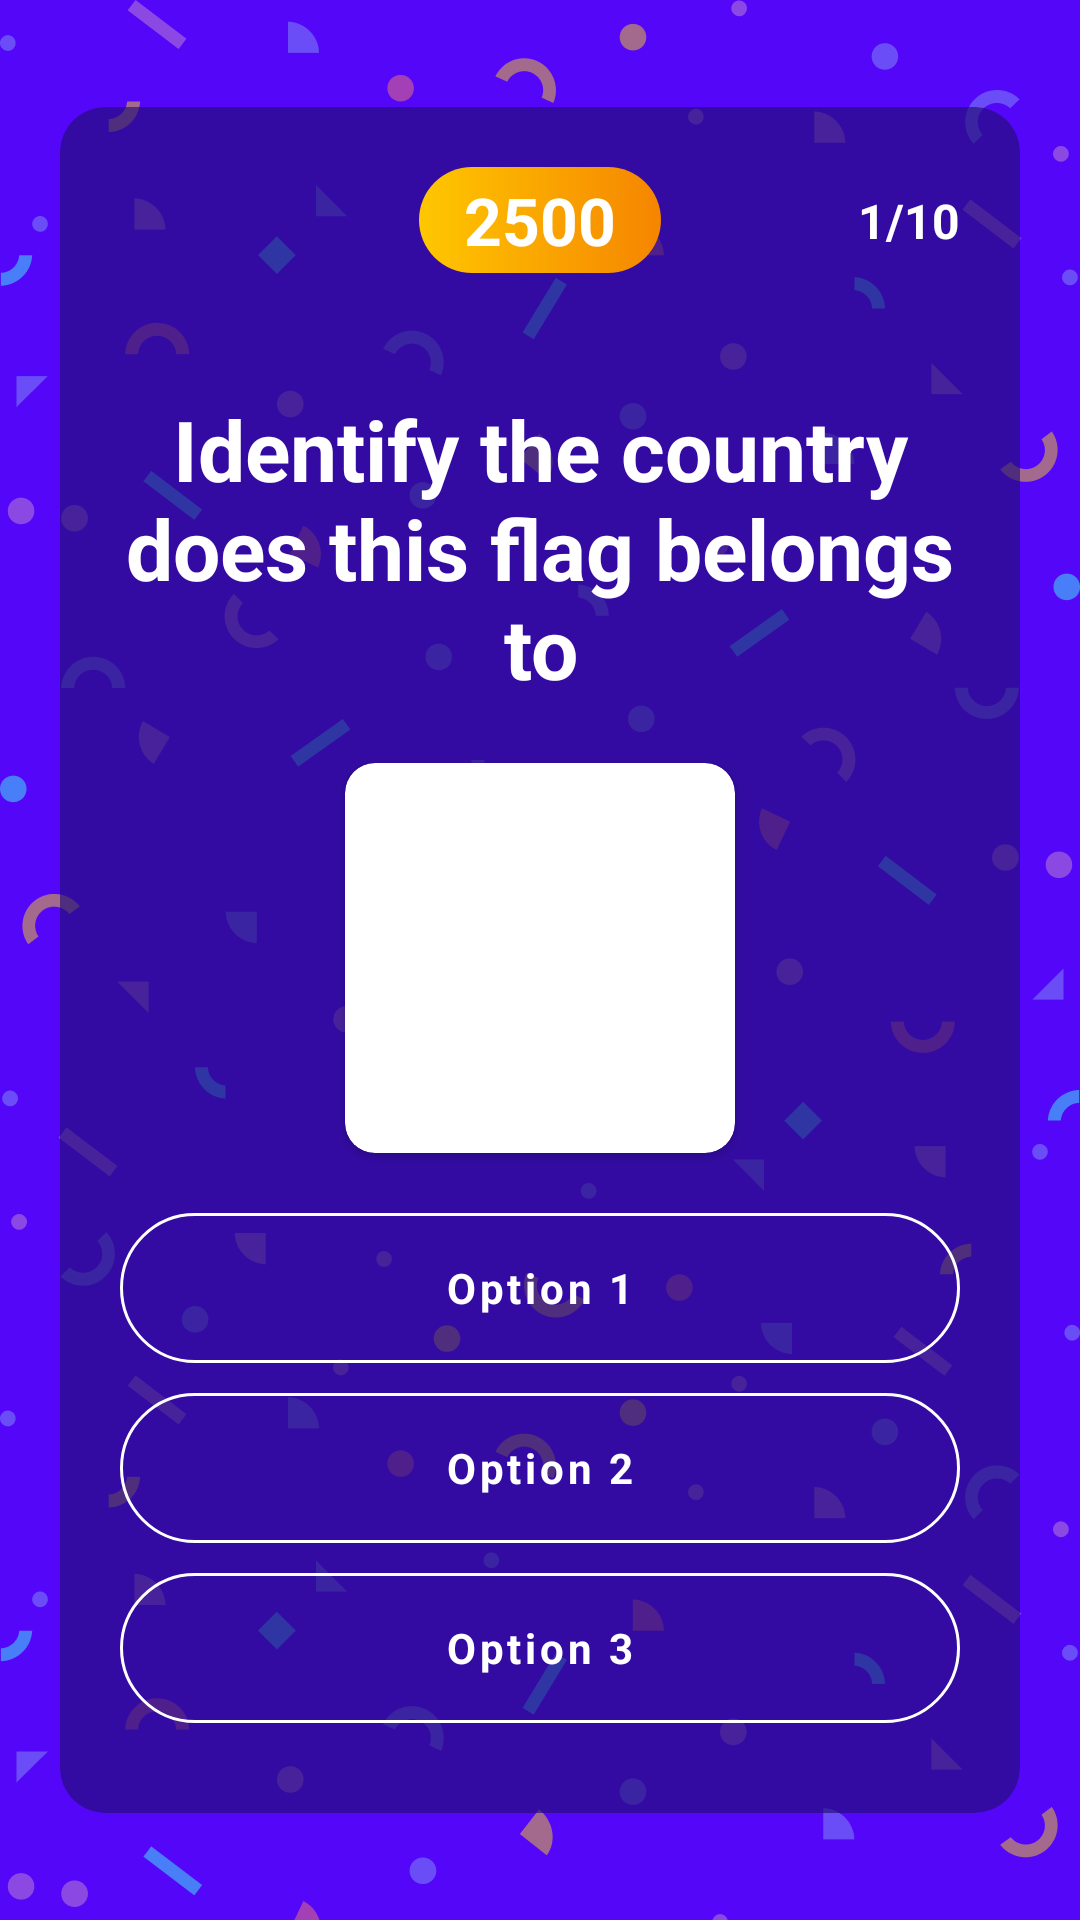

Layout XML and referenced resources for this Android screen:
<!-- AndroidManifest.xml: application theme Theme.KQuiz -->
<!-- res/layout/activity_quiz.xml -->
<?xml version="1.0" encoding="utf-8"?>
<LinearLayout xmlns:android="http://schemas.android.com/apk/res/android"
    xmlns:app="http://schemas.android.com/apk/res-auto"
    xmlns:tools="http://schemas.android.com/tools"
    android:layout_width="match_parent"
    android:layout_height="match_parent"
    android:background="@drawable/bg_main"
    android:gravity="center"
    tools:context=".QuizActivity">

    <androidx.cardview.widget.CardView
        android:layout_width="match_parent"
        android:layout_height="wrap_content"
        android:layout_margin="20dp"
        android:fitsSystemWindows="true"
        app:cardBackgroundColor="@color/primary_dark"
        app:cardCornerRadius="15dp"
        app:cardElevation="0dp">

        <LinearLayout
            android:layout_width="match_parent"
            android:layout_height="wrap_content"
            android:gravity="center"
            android:orientation="vertical"
            android:padding="20dp">

            
            <androidx.constraintlayout.widget.ConstraintLayout
                android:layout_width="match_parent"
                android:layout_height="wrap_content"
                android:layout_marginBottom="40dp"
                android:gravity="center">

                

                
                <TextView
                    android:id="@+id/tv_score"
                    android:layout_width="wrap_content"
                    android:layout_height="wrap_content"
                    android:background="@drawable/tv_score"
                    android:minWidth="80dp"
                    android:paddingHorizontal="15dp"
                    android:paddingVertical="3dp"
                    android:text="2500"
                    android:textAlignment="center"
                    android:textColor="@color/white"
                    android:textSize="22sp"
                    android:textStyle="bold"
                    app:layout_constraintBottom_toBottomOf="parent"
                    app:layout_constraintEnd_toEndOf="parent"
                    app:layout_constraintStart_toStartOf="parent"
                    app:layout_constraintTop_toTopOf="parent" />

                
                <TextView
                    android:id="@+id/tv_question_counter"
                    android:layout_width="wrap_content"
                    android:layout_height="wrap_content"
                    android:layout_gravity=""
                    android:text="1/10"
                    android:textColor="@color/white"
                    android:textSize="16sp"
                    android:textStyle="bold"
                    app:layout_constraintBottom_toBottomOf="parent"
                    app:layout_constraintEnd_toEndOf="parent"
                    app:layout_constraintTop_toTopOf="parent" />
            </androidx.constraintlayout.widget.ConstraintLayout>

            <LinearLayout
                android:layout_width="match_parent"
                android:layout_height="wrap_content"
                android:gravity="center"
                android:orientation="vertical">

                <TextView
                    android:id="@+id/tv_question"
                    android:layout_width="wrap_content"
                    android:layout_height="wrap_content"
                    android:layout_marginBottom="20dp"
                    android:text="Identify the country does this flag belongs to"
                    android:textAlignment="center"
                    android:textColor="@color/white"
                    android:textSize="28sp"
                    android:textStyle="bold" />

                <androidx.cardview.widget.CardView
                    android:layout_width="130dp"
                    android:layout_height="130dp"
                    android:layout_marginBottom="20dp"
                    android:elevation="0dp"
                    app:cardCornerRadius="10dp">

                    <ImageView
                        android:id="@+id/iv_quiz_image"
                        android:layout_width="match_parent"
                        android:layout_height="match_parent"
                        android:contentDescription="Quiz Image"
                        android:scaleType="fitCenter"
                        app:srcCompat="@drawable/ic_launcher_foreground" />
                </androidx.cardview.widget.CardView>

                <com.google.android.material.button.MaterialButton
                    android:id="@+id/btn_option_one"
                    style="@style/Widget.MaterialComponents.Button.OutlinedButton"
                    android:layout_width="match_parent"
                    android:layout_height="wrap_content"
                    android:layout_marginBottom="10dp"
                    android:height="50dp"
                    android:insetTop="0dp"
                    android:insetBottom="0dp"
                    android:text="Option 1"
                    android:textAllCaps="false"
                    android:textColor="@color/white"
                    android:textStyle="bold"
                    app:cornerRadius="100dp"
                    app:strokeColor="@color/white" />

                <com.google.android.material.button.MaterialButton
                    android:id="@+id/btn_option_two"
                    style="@style/Widget.MaterialComponents.Button.OutlinedButton"
                    android:layout_width="match_parent"
                    android:layout_height="wrap_content"
                    android:layout_marginBottom="10dp"
                    android:height="50dp"
                    android:insetTop="0dp"
                    android:insetBottom="0dp"
                    android:text="Option 2"
                    android:textAllCaps="false"
                    android:textColor="@color/white"
                    android:textStyle="bold"
                    app:cornerRadius="100dp"
                    app:strokeColor="@color/white" />

                <com.google.android.material.button.MaterialButton
                    android:id="@+id/btn_option_three"
                    style="@style/Widget.MaterialComponents.Button.OutlinedButton"
                    android:layout_width="match_parent"
                    android:layout_height="wrap_content"
                    android:layout_marginBottom="10dp"
                    android:height="50dp"
                    android:insetTop="0dp"
                    android:insetBottom="0dp"
                    android:text="Option 3"
                    android:textAllCaps="false"
                    android:textColor="@color/white"
                    android:textStyle="bold"
                    app:cornerRadius="100dp"
                    app:strokeColor="@color/white" />

            </LinearLayout>
        </LinearLayout>

    </androidx.cardview.widget.CardView>
</LinearLayout>
<!-- resources referenced by this layout -->
<resources>
  <color name="primary_dark">#A6230E75</color>
  <color name="white">#FFFFFFFF</color>
  <!-- drawable bg_main: png bitmap (drawable, 77170 bytes) -->
  <!-- drawable ic_launcher_foreground: png bitmap (mipmap-hdpi, 4530 bytes) -->
  <!-- drawable tv_score (drawable) -->
  <?xml version="1.0" encoding="utf-8"?>
  <shape xmlns:android="http://schemas.android.com/apk/res/android"
      android:shape="rectangle">
      <corners android:radius="100dp" />
      <gradient
          android:angle="0"
          android:endColor="@color/secondary_dark"
          android:startColor="@color/secondary" />
  
  </shape>
  <style name="Theme.KQuiz" parent="Theme.MaterialComponents.DayNight.NoActionBar">
          
          <item name="colorPrimary">@color/purple_500</item>
          <item name="colorPrimaryVariant">@color/purple_700</item>
          <item name="colorOnPrimary">@color/white</item>
          
          <item name="colorSecondary">@color/teal_200</item>
          <item name="colorSecondaryVariant">@color/teal_700</item>
          <item name="colorOnSecondary">@color/black</item>
          
          <item name="android:statusBarColor" tools:targetApi="l">?attr/colorPrimaryVariant</item>
          
          <item name="fontFamily">@font/roboto_condensed_regular</item>
      </style>
  <color name="secondary_dark">#F58500</color>
  <color name="secondary">#FFC700</color>
  <color name="purple_500">#FF6200EE</color>
  <color name="purple_700">#FF3700B3</color>
  <color name="teal_200">#FF03DAC5</color>
  <color name="teal_700">#FF018786</color>
  <color name="black">#FF000000</color>
</resources>
